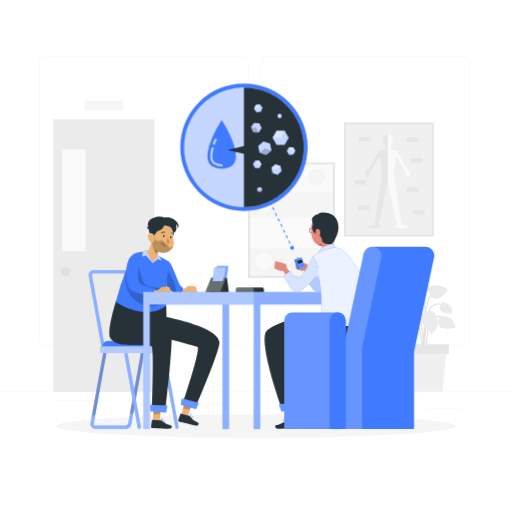
t = 0.00 s
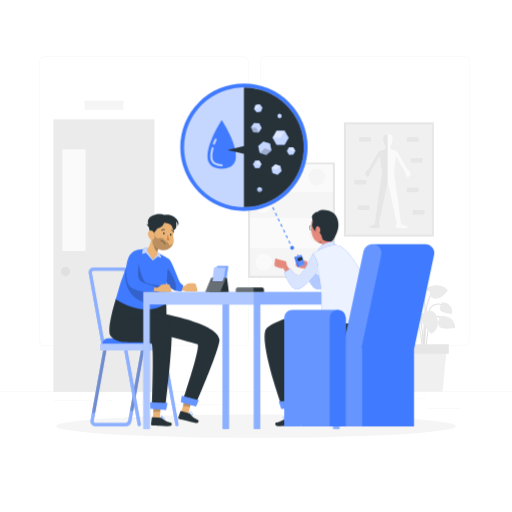
t = 0.19 s
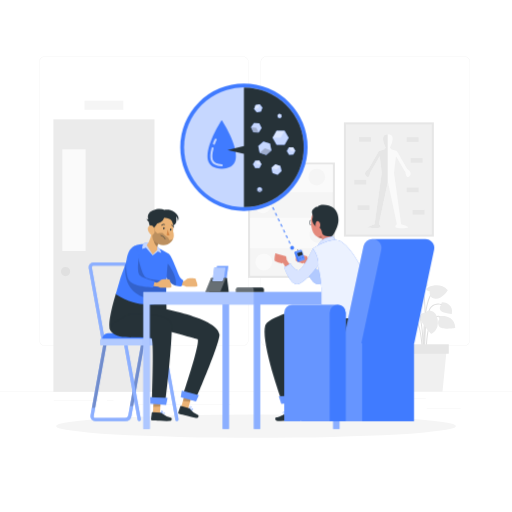
t = 0.56 s
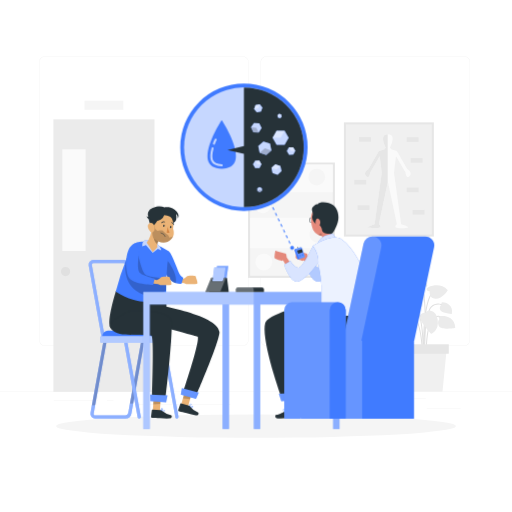
t = 0.75 s
t = 0.94 s: frame unchanged from t = 0.56 s, image omitted
t = 1.31 s: frame unchanged from t = 0.19 s, image omitted

The animated SVG that drew these frames (rendered in a browser with its animation timeline set to each time). Animation: 1 CSS @keyframes rule; one cycle of 1.50 s, repeats indefinitely.

<svg class="animated" id="freepik_stories-diabetes" xmlns="http://www.w3.org/2000/svg" viewBox="0 0 500 500" version="1.1" xmlns:xlink="http://www.w3.org/1999/xlink" xmlns:svgjs="http://svgjs.com/svgjs"><style>svg#freepik_stories-diabetes:not(.animated) .animable {opacity: 0;}svg#freepik_stories-diabetes.animated #freepik--character-1--inject-31 {animation: 1.5s Infinite  linear floating;animation-delay: 0s;}svg#freepik_stories-diabetes.animated #freepik--character-2--inject-31 {animation: 1.5s Infinite  linear floating;animation-delay: 0s;}            @keyframes floating {                0% {                    opacity: 1;                    transform: translateY(0px);                }                50% {                    transform: translateY(-10px);                }                100% {                    opacity: 1;                    transform: translateY(0px);                }            }        </style><g id="freepik--background-complete--inject-31" class="animable" style="transform-origin: 250px 228.23px;"><rect y="382.4" width="500" height="0.25" style="fill: rgb(235, 235, 235); transform-origin: 250px 382.525px;" id="el3z0qxcdzive" class="animable"></rect><rect x="416.78" y="398.49" width="33.12" height="0.25" style="fill: rgb(235, 235, 235); transform-origin: 433.34px 398.615px;" id="el77qjk58tjk" class="animable"></rect><rect x="322.53" y="401.21" width="8.69" height="0.25" style="fill: rgb(235, 235, 235); transform-origin: 326.875px 401.335px;" id="elkk3cd1y5ydp" class="animable"></rect><rect x="396.59" y="389.21" width="19.19" height="0.25" style="fill: rgb(235, 235, 235); transform-origin: 406.185px 389.335px;" id="elrakyy2kzdnd" class="animable"></rect><rect x="52.46" y="390.89" width="43.19" height="0.25" style="fill: rgb(235, 235, 235); transform-origin: 74.055px 391.015px;" id="elylbzgum49gj" class="animable"></rect><rect x="104.56" y="390.89" width="6.33" height="0.25" style="fill: rgb(235, 235, 235); transform-origin: 107.725px 391.015px;" id="elswyeznuo1" class="animable"></rect><rect x="131.47" y="395.11" width="93.68" height="0.25" style="fill: rgb(235, 235, 235); transform-origin: 178.31px 395.235px;" id="el8vi68gpev9b" class="animable"></rect><path d="M237,337.8H43.91a5.71,5.71,0,0,1-5.7-5.71V60.66A5.71,5.71,0,0,1,43.91,55H237a5.71,5.71,0,0,1,5.71,5.71V332.09A5.71,5.71,0,0,1,237,337.8ZM43.91,55.2a5.46,5.46,0,0,0-5.45,5.46V332.09a5.46,5.46,0,0,0,5.45,5.46H237a5.47,5.47,0,0,0,5.46-5.46V60.66A5.47,5.47,0,0,0,237,55.2Z" style="fill: rgb(235, 235, 235); transform-origin: 140.46px 196.4px;" id="elougtbi7txud" class="animable"></path><path d="M453.31,337.8H260.21a5.72,5.72,0,0,1-5.71-5.71V60.66A5.72,5.72,0,0,1,260.21,55h193.1A5.71,5.71,0,0,1,459,60.66V332.09A5.71,5.71,0,0,1,453.31,337.8ZM260.21,55.2a5.47,5.47,0,0,0-5.46,5.46V332.09a5.47,5.47,0,0,0,5.46,5.46h193.1a5.47,5.47,0,0,0,5.46-5.46V60.66a5.47,5.47,0,0,0-5.46-5.46Z" style="fill: rgb(235, 235, 235); transform-origin: 356.75px 196.4px;" id="elp1ywvse10fn" class="animable"></path><path d="M413.82,346c0-.39,1.34-39.67,7.73-45.88,6.22-6,13.35-.23,13.65,0l.64-.77c-.08-.07-8.13-6.64-15,0-6.67,6.49-8,44.94-8,46.57Z" style="fill: rgb(224, 224, 224); transform-origin: 424.34px 321.192px;" id="elyh9jl3fopj" class="animable"></path><path d="M413.27,353.75c.05-.47,4.37-47.15-12.68-66.72l-.76.66c16.77,19.24,12.49,65.5,12.44,66Z" style="fill: rgb(224, 224, 224); transform-origin: 406.812px 320.39px;" id="elvfb3du4ggdg" class="animable"></path><path d="M413.9,348.82l1-.07c0-.53-3.34-53.08,9.17-64.58l-.68-.74C410.53,295.26,413.76,346.63,413.9,348.82Z" style="fill: rgb(224, 224, 224); transform-origin: 418.755px 316.125px;" id="el3llj2so4e2r" class="animable"></path><path d="M412.27,348.79h1c0-1.45-.41-35.49-10.08-41a6.85,6.85,0,0,0-6.26-.61c-5.85,2.42-8.74,12.83-8.86,13.27l1,.26c0-.1,2.89-10.37,8.29-12.6a5.86,5.86,0,0,1,5.37.55C411.87,313.87,412.27,348.44,412.27,348.79Z" style="fill: rgb(224, 224, 224); transform-origin: 400.67px 327.741px;" id="elb8mfyfqjk6" class="animable"></path><path d="M416,348.81l1-.06c0-.26-1.46-26.9,5.73-36.29,1.74-2.27,3.63-3.35,5.63-3.21,4.71.33,8.66,7.22,8.69,7.29l.88-.49c-.18-.31-4.26-7.43-9.5-7.8-2.35-.17-4.54,1.05-6.5,3.61C414.56,321.54,416,347.7,416,348.81Z" style="fill: rgb(224, 224, 224); transform-origin: 426.908px 328.522px;" id="elyyh534oq4pb" class="animable"></path><path d="M414.46,352.43c.2-2.58,4.7-63.4-3.22-74.12l-.81.6c7.71,10.42,3.08,72.82,3,73.45Z" style="fill: rgb(224, 224, 224); transform-origin: 413.171px 315.37px;" id="el6pcpwuhp526" class="animable"></path><path d="M394.78,313.3s4.75,1.75,3.34,5.89-16.45,10.94-16.45,10.94-6.29-5.77-.51-15.15S394.65,310.34,394.78,313.3Z" style="fill: rgb(235, 235, 235); transform-origin: 388.549px 319.787px;" id="el8nhkp03q7h9" class="animable"></path><path d="M415.44,305.42s-5.06-.21-5.35,4.15,11,16.43,11,16.43,8-2.9,6.3-13.79S416.7,302.74,415.44,305.42Z" style="fill: rgb(235, 235, 235); transform-origin: 418.856px 314.757px;" id="elka4bc6rin9" class="animable"></path><path d="M419.73,284.54s-3.38-.36-3.11-2.42,13.12-7.35,20.7,1.21c0,0-4.85,8.34-11.87,8.45S419.73,284.54,419.73,284.54Z" style="fill: rgb(235, 235, 235); transform-origin: 426.962px 285.195px;" id="elkr3nb2vzxl" class="animable"></path><path d="M413.44,279.55s3.05,1.47,3.91-.41-7.25-13.18-18.21-9.93c0,0-.29,9.65,5.61,13.45S413.44,279.55,413.44,279.55Z" style="fill: rgb(235, 235, 235); transform-origin: 408.275px 276.214px;" id="elq83cjwdn9wr" class="animable"></path><path d="M429.42,311.63s-2.33-1.88.18-2.8,14.85-.65,15,11.57c0,0-14.37,2.38-16.15-2.27S429.42,311.63,429.42,311.63Z" style="fill: rgb(235, 235, 235); transform-origin: 436.225px 314.758px;" id="el35x56549yzi" class="animable"></path><path d="M400.12,284.23s2.33-1.88-.18-2.8-14.85-.65-15,11.56c0,0,14.37,2.39,16.15-2.26S400.12,284.23,400.12,284.23Z" style="fill: rgb(235, 235, 235); transform-origin: 393.315px 287.355px;" id="el96bdtgksz8j" class="animable"></path><path d="M407.72,294.07s.2-2.28-1.64-1.39-8.28,7.84-1.61,14.42c0,0,9-6.65,7.35-10.11S407.72,294.07,407.72,294.07Z" style="fill: rgb(235, 235, 235); transform-origin: 406.767px 299.787px;" id="elvjhqq4p52uo" class="animable"></path><path d="M431.5,297.33s-1.39-1.82.65-2.05,11.17,2.21,9.05,11.34c0,0-11.14-.84-11.61-4.63S431.5,297.33,431.5,297.33Z" style="fill: rgb(235, 235, 235); transform-origin: 435.523px 300.943px;" id="elg9lnyed6iq8" class="animable"></path><polygon points="393.89 382.65 432.09 382.65 436.21 340.83 389.77 340.83 393.89 382.65" style="fill: rgb(240, 240, 240); transform-origin: 412.99px 361.74px;" id="elme2fv1gmapm" class="animable"></polygon><g id="elyk9fzreyyrm"><rect x="387.73" y="336.21" width="50.52" height="9.23" style="fill: rgb(230, 230, 230); transform-origin: 412.99px 340.825px; transform: rotate(180deg);" class="animable"></rect></g><rect x="52.15" y="116.55" width="98.72" height="266.1" style="fill: rgb(235, 235, 235); transform-origin: 101.51px 249.6px;" id="elc3412bvp3nl" class="animable"></rect><rect x="60.87" y="145.82" width="22.72" height="99.29" style="fill: rgb(250, 250, 250); transform-origin: 72.23px 195.465px;" id="elp0dnxa0n5zl" class="animable"></rect><path d="M68.56,265.16A4.53,4.53,0,1,1,64,260.63,4.53,4.53,0,0,1,68.56,265.16Z" style="fill: rgb(224, 224, 224); transform-origin: 64.03px 265.16px;" id="el7086usg73e" class="animable"></path><rect x="82.56" y="98.3" width="37.89" height="8.94" style="fill: rgb(245, 245, 245); transform-origin: 101.505px 102.77px;" id="elb44984roeeo" class="animable"></rect><g id="elgds03py4xl4"><rect x="323.99" y="131.36" width="111.57" height="87.82" style="fill: rgb(230, 230, 230); transform-origin: 379.775px 175.27px; transform: rotate(90deg);" class="animable"></rect></g><rect x="337.87" y="121.48" width="83.82" height="107.57" style="fill: rgb(240, 240, 240); transform-origin: 379.78px 175.265px;" id="eleqd6be2sd1d" class="animable"></rect><path d="M400.09,171.91c-3.25,3.59-4.06-3.54-4.06-3.54l-9.29-15.78-2,16.2,7,50.2s6.4,1.9,6.81,3-11,1.36-12.18,0,1.22-3,1.22-3l-8.79-41.5-.14.66L370,219s2.43,1.62,1.21,3S358.6,223,359,222s6.8-3,6.8-3l7-50.2-2-16.2-9.29,15.78s-.81,7.13-4.06,3.54,2.44-6.83,2.44-6.83L370,147.56l5.57-1.93,1.23-1.55s-7.15-12.83,1.85-13.08v0h.27v0c9,.25,1.86,13.08,1.86,13.08l1.23,1.55,5.57,1.93,10.1,17.52S403.33,168.33,400.09,171.91Z" style="fill: rgb(250, 250, 250); transform-origin: 378.77px 176.958px;" id="elopjalle2c7g" class="animable"></path><path d="M378.62,131v47.15L370,219s2.43,1.62,1.21,3S358.6,223,359,222s6.8-3,6.8-3l7-50.2-2-16.2-9.29,15.78s-.81,7.13-4.06,3.54,2.44-6.83,2.44-6.83L370,147.56l5.57-1.93,1.23-1.55S369.62,131.25,378.62,131Z" style="fill: rgb(230, 230, 230); transform-origin: 367.534px 176.949px;" id="el5qmgexxfz8m" class="animable"></path><rect x="397.15" y="134" width="11.6" height="4.52" style="fill: rgb(230, 230, 230); transform-origin: 402.95px 136.26px;" id="elalu93trlvxq" class="animable"></rect><rect x="401.09" y="154.34" width="11.6" height="4.52" style="fill: rgb(230, 230, 230); transform-origin: 406.89px 156.6px;" id="eliclw7f4fcj9" class="animable"></rect><rect x="345.99" y="175.68" width="11.6" height="4.52" style="fill: rgb(230, 230, 230); transform-origin: 351.79px 177.94px;" id="elpsk2eb7g5q" class="animable"></rect><rect x="350.63" y="133.83" width="11.6" height="4.52" style="fill: rgb(230, 230, 230); transform-origin: 356.43px 136.09px;" id="elsnbgi7zfkig" class="animable"></rect><rect x="397.15" y="183.19" width="11.6" height="4.52" style="fill: rgb(230, 230, 230); transform-origin: 402.95px 185.45px;" id="elup319h6fxok" class="animable"></rect><rect x="349.17" y="200.49" width="11.6" height="4.52" style="fill: rgb(230, 230, 230); transform-origin: 354.97px 202.75px;" id="ellkvqanz69g" class="animable"></rect><rect x="402.96" y="205.01" width="11.6" height="4.52" style="fill: rgb(230, 230, 230); transform-origin: 408.76px 207.27px;" id="elqadcxkqopq" class="animable"></rect><g id="els51ayuayth"><rect x="228.32" y="172.62" width="112.63" height="84.81" style="fill: rgb(230, 230, 230); transform-origin: 284.635px 215.025px; transform: rotate(-90deg);" class="animable"></rect></g><rect x="244.23" y="160.71" width="80.81" height="108.63" style="fill: rgb(245, 245, 245); transform-origin: 284.635px 215.025px;" id="elvm5veds9xg" class="animable"></rect><rect x="244.23" y="160.71" width="80.81" height="27" style="fill: rgb(250, 250, 250); transform-origin: 284.635px 174.21px;" id="ell1c2d6ly21g" class="animable"></rect><rect x="244.23" y="212.69" width="80.81" height="29.69" style="fill: rgb(250, 250, 250); transform-origin: 284.635px 227.535px;" id="elkts1qzb701c" class="animable"></rect><circle cx="309.28" cy="173.01" r="8.18" style="fill: rgb(245, 245, 245); transform-origin: 309.28px 173.01px;" id="elu3ebegdt6dl" class="animable"></circle><g id="elhlxyi2w3t8d"><circle cx="256.68" cy="200.02" r="8.18" style="fill: rgb(250, 250, 250); transform-origin: 256.68px 200.02px; transform: rotate(-80.78deg);" class="animable"></circle></g><g id="elaxzmhi1vzy"><circle cx="310.25" cy="228.87" r="8.18" style="fill: rgb(245, 245, 245); transform-origin: 310.25px 228.87px; transform: rotate(-22.5deg);" class="animable"></circle></g><circle cx="257.65" cy="255.88" r="8.18" style="fill: rgb(250, 250, 250); transform-origin: 257.65px 255.88px;" id="elmmyk5uw7jp" class="animable"></circle></g><g id="freepik--Shadow--inject-31" class="animable" style="transform-origin: 250px 416.16px;"><ellipse id="freepik--path--inject-31" cx="250" cy="416.16" rx="195.18" ry="11.4" style="fill: rgb(245, 245, 245); transform-origin: 250px 416.16px;" class="animable"></ellipse></g><g id="freepik--character-1--inject-31" class="animable animator-active" style="transform-origin: 150.415px 315.145px;"><path d="M122.44,418.7H92.93a4.53,4.53,0,0,1-3.55-1.6,4.71,4.71,0,0,1-1-3.89L101.6,340h40l-13.28,73.77A6.11,6.11,0,0,1,122.44,418.7Zm-18.26-75.61L91.46,413.76a1.64,1.64,0,0,0,.29,1.35,1.46,1.46,0,0,0,1.18.5h29.51a3,3,0,0,0,2.78-2.4l12.63-70.12Z" style="fill: rgb(64, 123, 255); transform-origin: 114.948px 379.35px;" id="el9cc666r5sln" class="animable"></path><g id="eljgbs64hsiea"><g style="opacity: 0.4; transform-origin: 114.964px 379.35px;" class="animable"><path d="M101.6,340,89.75,405.8l-1.33,7.42a4.7,4.7,0,0,0,1,3.88,4.55,4.55,0,0,0,3.55,1.61h29.51a6.12,6.12,0,0,0,5.83-4.95l1.78-9.87,11.5-63.9Zm25.28,64.06-1.65,9.17a3,3,0,0,1-2.79,2.39H92.93a1.48,1.48,0,0,1-1.18-.5,1.61,1.61,0,0,1-.28-1.35l1.45-8.11,11.26-62.56h33.66Z" style="fill: rgb(255, 255, 255); transform-origin: 114.964px 379.35px;" id="el1hwrcqjtx7x" class="animable"></path></g></g><g id="elwug2wc393va"><path d="M141.55,340l-11.5,63.9-3.17.16,11-61H104.18L92.92,405.65l-3.17.15L101.6,340Z" style="opacity: 0.2; transform-origin: 115.65px 372.9px;" class="animable"></path></g><path d="M139.76,342.5H99.81L86.63,269.28a4.69,4.69,0,0,1,1-3.88,4.52,4.52,0,0,1,3.55-1.61h29.51a6.12,6.12,0,0,1,5.84,4.94Zm-37.36-3.09h33.66l-12.62-70.13a3,3,0,0,0-2.79-2.39H91.14a1.47,1.47,0,0,0-1.17.49,1.58,1.58,0,0,0-.29,1.35Z" style="fill: rgb(64, 123, 255); transform-origin: 113.153px 303.145px;" id="el81l0v32inxp" class="animable"></path><g id="elcne9kmk41ii"><g style="opacity: 0.4; transform-origin: 113.153px 303.145px;" class="animable"><path d="M139.76,342.5H99.81L86.63,269.28a4.69,4.69,0,0,1,1-3.88,4.52,4.52,0,0,1,3.55-1.61h29.51a6.12,6.12,0,0,1,5.84,4.94Zm-37.36-3.09h33.66l-12.62-70.13a3,3,0,0,0-2.79-2.39H91.14a1.47,1.47,0,0,0-1.17.49,1.58,1.58,0,0,0-.29,1.35Z" style="fill: rgb(255, 255, 255); transform-origin: 113.153px 303.145px;" id="el5ozti4xtarp" class="animable"></path></g></g><path d="M135.92,418.7a1.53,1.53,0,0,1-1.52-1.27l-13-71.95a4.69,4.69,0,0,1,1-3.88A4.5,4.5,0,0,1,126,340h29.51a6.11,6.11,0,0,1,5.83,4.94l12.95,71.95a1.55,1.55,0,0,1-3.05.55l-12.95-71.95a3,3,0,0,0-2.78-2.39H126a1.49,1.49,0,0,0-1.18.49,1.65,1.65,0,0,0-.29,1.35l13,71.95a1.54,1.54,0,0,1-1.25,1.8A1.23,1.23,0,0,1,135.92,418.7Z" style="fill: rgb(64, 123, 255); transform-origin: 147.813px 379.353px;" id="elu1a1gpq3yp" class="animable"></path><g id="el9xrridthoi"><g style="opacity: 0.4; transform-origin: 147.813px 379.353px;" class="animable"><path d="M135.92,418.7a1.53,1.53,0,0,1-1.52-1.27l-13-71.95a4.69,4.69,0,0,1,1-3.88A4.5,4.5,0,0,1,126,340h29.51a6.11,6.11,0,0,1,5.83,4.94l12.95,71.95a1.55,1.55,0,0,1-3.05.55l-12.95-71.95a3,3,0,0,0-2.78-2.39H126a1.49,1.49,0,0,0-1.18.49,1.65,1.65,0,0,0-.29,1.35l13,71.95a1.54,1.54,0,0,1-1.25,1.8A1.23,1.23,0,0,1,135.92,418.7Z" style="fill: rgb(255, 255, 255); transform-origin: 147.813px 379.353px;" id="elkv7thbpkzvq" class="animable"></path></g></g><path d="M165,338.59H99.79a5.7,5.7,0,0,1,5.7-5.69h53.79a5.7,5.7,0,0,1,5.7,5.69Z" style="fill: rgb(64, 123, 255); transform-origin: 132.395px 335.745px;" id="elnqmjq65743a" class="animable"></path><rect x="98.15" y="338.3" width="68.47" height="6.48" rx="1.03" style="fill: rgb(64, 123, 255); transform-origin: 132.385px 341.54px;" id="eleb0p360oh9m" class="animable"></rect><g id="elq6tsnfyhjjf"><g style="opacity: 0.6; transform-origin: 132.385px 341.54px;" class="animable"><rect x="98.15" y="338.3" width="68.47" height="6.48" rx="1.03" style="fill: rgb(255, 255, 255); transform-origin: 132.385px 341.54px;" id="el6bnbckkz1rb" class="animable"></rect></g></g><path d="M174.32,281.5l4.17.94a6.89,6.89,0,0,0,3.45-2.13c1.78-1.86,8.82-.86,8.82-.86s2.69,6.51,1.9,7.38-9.62.57-10.72.49a5.44,5.44,0,0,1-2.28-.92l-6.15-.73Z" style="fill: rgb(235, 179, 118); transform-origin: 183.158px 283.308px;" id="elt47f9gri3x" class="animable"></path><path d="M179,281.36a14,14,0,0,1-3-2.79c-2.34-3.1-7.14-19.09-11-23.09,0,0-6.59,7.73-4.55,17.4a17.61,17.61,0,0,0,.92,3.05c2.49,6.26,6.5,9.41,10.19,10.56a17.1,17.1,0,0,0,5.73.54Z" style="fill: rgb(64, 123, 255); transform-origin: 169.529px 271.279px;" id="elygv2tmkyxk" class="animable"></path><g id="el850z06ur056"><path d="M171.52,286.49c-3.69-1.15-7.7-4.3-10.19-10.56a17.61,17.61,0,0,1-.92-3.05l3.38-8.41C163.78,264.62,174.1,277.9,171.52,286.49Z" style="opacity: 0.2; isolation: isolate; transform-origin: 166.172px 275.48px;" class="animable"></path></g><path d="M113.49,293.3l48.83,5.22.37,16.15c1.25.34,2.49.65,3.73.95V336c-13-.68-51.32,4.06-58.59-6.21C103.63,323.88,113.49,293.3,113.49,293.3Z" style="fill: rgb(38, 50, 56); transform-origin: 136.604px 314.907px;" id="el8vsa51ki8u" class="animable"></path><polygon points="176.65 406.16 183.69 406.68 188.1 390.63 181.07 390.12 176.65 406.16" style="fill: rgb(235, 179, 118); transform-origin: 182.375px 398.4px;" id="elhx0yjr984ng" class="animable"></polygon><path d="M184.67,407a.07.07,0,0,0,0,.06h.05a9.79,9.79,0,0,0,1.73.74,2,2,0,0,0,1.37,0,.9.9,0,0,0,.44-.83.61.61,0,0,0-.24-.55,2.86,2.86,0,0,0-2-.06,2.59,2.59,0,0,0,1-1.43.6.6,0,0,0-.42-.63.81.81,0,0,0-.71,0c-.85.47-1.18,2.43-1.21,2.54h0s-.12,0-.12,0A.09.09,0,0,0,184.67,407Zm.52-.39-.16,0c.17-.65.52-1.71,1-2a.46.46,0,0,1,.38-.05l.08,0c.22.09.24.22.23.32C186.69,405.43,185.88,406.22,185.19,406.6Zm0,.37c.93-.29,2.21-.54,2.61-.24a.3.3,0,0,1,.12.27.62.62,0,0,1-.27.53C187.27,407.75,186.37,407.54,185.22,407Z" style="fill: rgb(64, 123, 255); transform-origin: 186.391px 406.07px;" id="elj9q9sv44pd" class="animable"></path><g id="elyyres1cvsnh"><polygon points="181.07 390.12 188.1 390.64 185.57 399.81 178.63 398.96 181.07 390.12" style="opacity: 0.2; isolation: isolate; transform-origin: 183.365px 394.965px;" class="animable"></polygon></g><path d="M190.48,398.68,178.09,395S195.68,343.1,193,338.8c-.31-.5-63.19-16.9-63.19-16.9l16.68-15.56S212.9,316.47,214.27,334C214.93,342.39,190.48,398.68,190.48,398.68Z" style="fill: rgb(38, 50, 56); transform-origin: 172.047px 352.51px;" id="elys9k6e4djac" class="animable"></path><polygon points="176.49 395.31 191.41 399.53 194.09 393.32 177.63 389.01 176.49 395.31" style="fill: rgb(64, 123, 255); transform-origin: 185.29px 394.27px;" id="elansz9se2s5k" class="animable"></polygon><g id="el1pybaokflxn"><polygon points="176.49 395.31 191.41 399.53 194.09 393.32 177.63 389.01 176.49 395.31" style="fill: rgb(255, 255, 255); opacity: 0.2; transform-origin: 185.29px 394.27px;" class="animable"></polygon></g><path d="M184.38,406l-7.62-2.13a.51.51,0,0,0-.64.32h0l-2.05,5.93a1.23,1.23,0,0,0,.85,1.53c2.67.7,4,.9,7.34,1.81a64.69,64.69,0,0,0,9,2.22c2.94.34,3.19-2.58,2-3a19.31,19.31,0,0,1-7.82-6A2,2,0,0,0,184.38,406Z" style="fill: rgb(38, 50, 56); transform-origin: 183.974px 409.776px;" id="elr436hc5xs3" class="animable"></path><polygon points="149.17 412.37 156.16 411.41 157.13 394.79 150.15 395.76 149.17 412.37" style="fill: rgb(235, 179, 118); transform-origin: 153.15px 403.58px;" id="el3yb16cwmop1" class="animable"></polygon><g id="elxrx5s4xkqra"><polygon points="150.15 395.76 157.13 394.8 156.57 404.3 149.6 404.91 150.15 395.76" style="opacity: 0.2; isolation: isolate; transform-origin: 153.365px 399.855px;" class="animable"></polygon></g><path d="M127.05,313.87s-22.67,10-19.47,15.93c5.72,10.58,28.24,5.3,40.21,8,3,.65.47,63.41.47,63.41l12.87,1s6.35-51.68,6.58-73.82C167.81,319.49,162.67,313.87,127.05,313.87Z" style="fill: rgb(38, 50, 56); transform-origin: 137.491px 358.04px;" id="eldnk0147w0at" class="animable"></path><polygon points="146.75 401.79 162.22 402.81 163.55 396.18 146.55 395.39 146.75 401.79" style="fill: rgb(64, 123, 255); transform-origin: 155.05px 399.1px;" id="elow372aesgaj" class="animable"></polygon><g id="eluign269fza"><polygon points="146.75 401.79 162.22 402.81 163.55 396.18 146.55 395.39 146.75 401.79" style="fill: rgb(255, 255, 255); opacity: 0.2; transform-origin: 155.05px 399.1px;" class="animable"></polygon></g><path d="M156.85,411.43l.15,0s.16.05.18.06,0,0,0,.05h.06a8.81,8.81,0,0,0,1.84.36,1.91,1.91,0,0,0,1.34-.26.88.88,0,0,0,.25-.91.64.64,0,0,0-.35-.49,3,3,0,0,0-1.95.36,2.53,2.53,0,0,0,.69-1.61.67.67,0,0,0-.6-.53,1,1,0,0,0-.78.18c-.74.64-.86,2.63-.86,2.75h0Zm.76-.41-.14.08a3.55,3.55,0,0,1,.59-2.16.48.48,0,0,1,.36-.12h.08c.23,0,.29.16.3.25A3.34,3.34,0,0,1,157.61,411Zm.1.35c.85-.47,2.06-1,2.51-.78a.3.3,0,0,1,.17.24.61.61,0,0,1-.15.58C159.88,411.71,159,411.7,157.71,411.37Z" style="fill: rgb(64, 123, 255); transform-origin: 158.764px 410.186px;" id="elz5oy0j9xaep" class="animable"></path><path d="M156.69,410.57l-7.9-.5a.5.5,0,0,0-.55.45h0l-.77,6.23a1.25,1.25,0,0,0,1.15,1.32c2.76.13,4.08.05,7.56.24a64.43,64.43,0,0,0,9.28.29c3-.28,2.59-3.18,1.32-3.32a19.5,19.5,0,0,1-8.9-4.24A1.93,1.93,0,0,0,156.69,410.57Z" style="fill: rgb(38, 50, 56); transform-origin: 157.604px 414.361px;" id="el1zoof408n6f" class="animable"></path><path d="M162.48,281.72c-.16,3.75-.26,7.75-.23,11.9,0,1.61,0,3.25.07,4.9,0,0-17.26,16.4-49.31-3.66A236.6,236.6,0,0,1,123.41,263h0c.81-1.93,1.65-3.84,2.55-5.71a83.6,83.6,0,0,1,5.35-9.75s7.56-3.68,17.77,0A65.32,65.32,0,0,1,165,255.48,246.9,246.9,0,0,0,162.48,281.72Z" style="fill: rgb(64, 123, 255); transform-origin: 139.005px 275.369px;" id="ela5d27ho181w" class="animable"></path><path d="M139,250.47s-.89-7.7,6-5.6,11.5,3.28,12.49,9.68l-3.36-1.6-5,4.05-6.66-7.79Z" style="fill: rgb(64, 123, 255); transform-origin: 148.226px 250.754px;" id="el2vxqlbr4s9q" class="animable"></path><g id="el6zppf7ym5o"><path d="M139,250.47s-.89-7.7,6-5.6,11.5,3.28,12.49,9.68l-3.36-1.6-5,4.05-6.66-7.79Z" style="fill: rgb(255, 255, 255); opacity: 0.7; isolation: isolate; transform-origin: 148.226px 250.754px;" class="animable"></path></g><path d="M143.26,247l5.92,9.05,4.55-4.79a6.86,6.86,0,0,1-.18-2.68,8.68,8.68,0,0,1,1.6-4.2l-4.81-8.9-1.69-3.14C147.68,237.81,146.48,243.11,143.26,247Z" style="fill: rgb(235, 179, 118); transform-origin: 149.205px 244.195px;" id="el9j3nsvbpjk" class="animable"></path><g id="eljgflmxt7i9a"><path d="M153.55,248.58a8.68,8.68,0,0,1,1.6-4.2l-4.81-8.9S148.2,244.09,153.55,248.58Z" style="opacity: 0.3; isolation: isolate; transform-origin: 152.534px 242.03px;" class="animable"></path></g><path d="M162.63,222.9c-3.33,1.51-2.57,5.17,3.25,11.71,3.35-3.08,5-9.9,3.12-12S165.53,221.6,162.63,222.9Z" style="fill: rgb(38, 50, 56); transform-origin: 165.224px 228.02px;" id="el935fwvho4k" class="animable"></path><path d="M148.84,226.23s-4.55,11,2.12,17.05c4.85,4.38,11.54,5.3,16.49-.12,3.87-4.24,1.57-9.63,1.57-9.63.79-5.55-.11-11.66-4.62-14.58a10.1,10.1,0,0,0-15.56,7.28Z" style="fill: rgb(235, 179, 118); transform-origin: 158.512px 232.102px;" id="elmgz2ketqb4g" class="animable"></path><g id="elzyg5rav9t"><path d="M169,240.69a8,8,0,0,1-1.58,2.47c-4.94,5.42-11.63,4.5-16.48.12a9.88,9.88,0,0,1-1.59-1.81c-1.51-5.2.42-12.39,1.61-13a7,7,0,0,0,2.8,7s4.55-1,5.49,0,3,3.25,4.31,3.63,1.65,2.91,1.65,2.91A12.42,12.42,0,0,0,169,240.69Z" style="opacity: 0.2; isolation: isolate; transform-origin: 158.898px 237.686px;" class="animable"></path></g><path d="M159.3,230.29c-.11.59.11,1.13.5,1.2s.78-.34.89-.93-.1-1.13-.48-1.2S159.45,229.72,159.3,230.29Z" style="fill: rgb(38, 50, 56); transform-origin: 159.995px 230.425px;" id="elwqvypxz458" class="animable"></path><path d="M166,231.58c-.11.59.12,1.13.5,1.21s.79-.34.91-.94-.11-1.13-.5-1.2S166.13,231,166,231.58Z" style="fill: rgb(38, 50, 56); transform-origin: 166.707px 231.721px;" id="el4ho4xar1gnj" class="animable"></path><path d="M163.77,231.44a21.69,21.69,0,0,0,1.86,5.6,3.48,3.48,0,0,1-2.93,0Z" style="fill: rgb(213, 135, 69); transform-origin: 164.165px 234.402px;" id="ellj0ucyau86o" class="animable"></path><path d="M157.87,227.82a.29.29,0,0,1-.21-.09.36.36,0,0,1,0-.5,3.49,3.49,0,0,1,3.1-.89.33.33,0,0,1,.25.41v0a.35.35,0,0,1-.43.25h0a2.8,2.8,0,0,0-2.44.73A.34.34,0,0,1,157.87,227.82Z" style="fill: rgb(38, 50, 56); transform-origin: 159.29px 227.046px;" id="el0hx5hzoqutnf" class="animable"></path><path d="M169.5,229.9a.36.36,0,0,1-.28-.25,2.8,2.8,0,0,0-1.65-2,.35.35,0,0,1-.22-.44.34.34,0,0,1,.43-.23,3.52,3.52,0,0,1,2.12,2.43.34.34,0,0,1-.24.43h0A.29.29,0,0,1,169.5,229.9Z" style="fill: rgb(38, 50, 56); transform-origin: 168.624px 228.432px;" id="el7b0fs90ukgg" class="animable"></path><path d="M152.52,220.19c3.24,1.68,2.27,5.3-3.91,11.49-3.18-3.27-4.44-10.18-2.43-12.17S149.69,218.72,152.52,220.19Z" style="fill: rgb(38, 50, 56); transform-origin: 149.773px 225.072px;" id="el8xxv02s1hix" class="animable"></path><path d="M144.28,231.38a7,7,0,0,0,2.49,4.76c1.91,1.56,3.85.09,4.15-2.22.27-2.09-.41-5.42-2.72-6.08S144.08,229.1,144.28,231.38Z" style="fill: rgb(235, 179, 118); transform-origin: 147.62px 232.247px;" id="elpjm5df85wx" class="animable"></path><path d="M161.33,240.84a5.17,5.17,0,0,0-4.12-3.46" style="fill: none; stroke: rgb(38, 50, 56); stroke-linecap: round; stroke-linejoin: round; stroke-width: 0.526291px; transform-origin: 159.27px 239.11px;" id="elikvsxq86m0c" class="animable"></path><path d="M160.36,219.94a8.75,8.75,0,0,1-9.06,6c-7.11-.51-8.1-4.65-8.1-4.65a14.36,14.36,0,0,0,1.71.36,6.13,6.13,0,0,1,.84-6.31c2.47-2.84,9.92-5.14,14.91-2.79,0,0,5.43-1.29,9.76,2.17,6.56,5.25,2.94,8.68,2.94,8.68s1-2.08-1.49-4.61c0,0,1.9,7.36-2.58,8.66C169.29,227.41,169.78,220.48,160.36,219.94Z" style="fill: rgb(38, 50, 56); transform-origin: 158.778px 219.514px;" id="elxwgoc3pll07" class="animable"></path><g id="ellv0q71xbemn"><path d="M162.48,281.72c-.16,3.75-.26,7.75-.23,11.9a21.57,21.57,0,0,1-22.87,3.86c-15-6.05-19.28-20.5-16-34.46h0A12.76,12.76,0,0,1,126,257.3c3.87-4.22,9.31,2.78,9.31,2.78,0,.4,3.1,14,6.14,17.46C144.28,280.79,160.39,281.63,162.48,281.72Z" style="opacity: 0.2; isolation: isolate; transform-origin: 142.411px 277.567px;" class="animable"></path></g><path d="M149,282.46l4.17.94a6.89,6.89,0,0,0,3.45-2.13c1.78-1.85,8.82-.85,8.82-.85s2.69,6.5,1.9,7.38-9.62.57-10.72.48a5.41,5.41,0,0,1-2.27-.91l-6.16-.74Z" style="fill: rgb(235, 179, 118); transform-origin: 157.838px 284.278px;" id="elkcbeueg9tyb" class="animable"></path><path d="M131.31,247.55c-10,4.28-9.11,25.39-5.88,32.8s24.14,7.86,24.14,7.86L151,282s-13-3.22-14.92-6.1-1.35-10.06-.87-14.76A18.17,18.17,0,0,0,131.31,247.55Z" style="fill: rgb(64, 123, 255); transform-origin: 137.112px 267.88px;" id="elwwnq85appj" class="animable"></path></g><g id="freepik--Table--inject-31" class="animable" style="transform-origin: 235.72px 339.29px;"><polygon points="331.54 285.22 331.54 418.9 325.27 418.9 325.27 297.22 254.13 297.22 254.13 418.9 247.85 418.9 247.85 297.22 223.6 297.22 223.6 418.9 217.31 418.9 217.31 297.22 146.18 297.22 146.18 418.9 139.9 418.9 139.9 285.22 331.54 285.22" style="fill: rgb(64, 123, 255); transform-origin: 235.72px 352.06px;" id="ely69nmiormn" class="animable"></polygon><g id="elkws62o6quhc"><polygon points="331.54 285.22 331.54 418.9 325.27 418.9 325.27 297.22 254.13 297.22 254.13 418.9 247.85 418.9 247.85 297.22 223.6 297.22 223.6 418.9 217.31 418.9 217.31 297.22 146.18 297.22 146.18 418.9 139.9 418.9 139.9 285.22 331.54 285.22" style="fill: rgb(255, 255, 255); opacity: 0.4; transform-origin: 235.72px 352.06px;" class="animable"></polygon></g><g id="elujla93ce94n"><polygon points="247.76 285.22 247.76 297.22 223.6 297.22 217.31 297.22 146.18 297.22 146.18 418.9 139.9 418.9 139.9 285.22 247.76 285.22" style="fill: rgb(255, 255, 255); opacity: 0.3; transform-origin: 193.83px 352.06px;" class="animable"></polygon></g><rect x="206.16" y="271.53" width="13.57" height="8.16" style="fill: rgb(38, 50, 56); transform-origin: 212.945px 275.61px;" id="elr1yeki492uo" class="animable"></rect><polygon points="219.83 281.83 208.8 281.83 211.9 259.68 222.93 259.68 219.83 281.83" style="fill: rgb(64, 123, 255); transform-origin: 215.865px 270.755px;" id="el0imdua1fbvw" class="animable"></polygon><g id="eljov489gltrg"><polygon points="219.83 281.83 208.8 281.83 211.9 259.68 222.93 259.68 219.83 281.83" style="fill: rgb(255, 255, 255); opacity: 0.3; transform-origin: 215.865px 270.755px;" class="animable"></polygon></g><polygon points="217.19 283.33 206.16 283.33 209.26 261.18 220.28 261.18 217.19 283.33" style="fill: rgb(64, 123, 255); transform-origin: 213.22px 272.255px;" id="elad9us2cdhwq" class="animable"></polygon><g id="el1g28go6f1r2"><polygon points="217.19 283.33 206.16 283.33 209.26 261.18 220.28 261.18 217.19 283.33" style="fill: rgb(255, 255, 255); opacity: 0.6; transform-origin: 213.22px 272.255px;" class="animable"></polygon></g><path d="M223.4,285.22H204.21l2.93-13.69h.73l-1.34,3.27h11l1.34-3.27h2.79S223.71,285.21,223.4,285.22Z" style="fill: rgb(38, 50, 56); transform-origin: 213.821px 278.375px;" id="eldedawyqh4gm" class="animable"></path><polygon points="220.62 271.53 215.03 285.22 200.52 285.22 206.11 271.53 207.87 271.53 206.53 274.8 217.53 274.8 218.87 271.53 220.62 271.53" style="fill: rgb(38, 50, 56); transform-origin: 210.57px 278.375px;" id="eli8zf3ja6kn" class="animable"></polygon><g id="elb3b6zw3vl04"><polygon points="220.62 271.53 215.03 285.22 200.52 285.22 206.11 271.53 207.87 271.53 206.53 274.8 217.53 274.8 218.87 271.53 220.62 271.53" style="fill: rgb(255, 255, 255); opacity: 0.3; transform-origin: 210.57px 278.375px;" class="animable"></polygon></g><path d="M232.18,280.81h23.74a1.84,1.84,0,0,1,1.84,1.84v2.57a0,0,0,0,1,0,0H230.34a0,0,0,0,1,0,0v-2.57A1.84,1.84,0,0,1,232.18,280.81Z" style="fill: rgb(38, 50, 56); transform-origin: 244.05px 283.015px;" id="elrompt9ydiin" class="animable"></path><g id="elcne50xoz0g9"><path d="M232.18,280.81h13.74a1.84,1.84,0,0,1,1.84,1.84v2.57a0,0,0,0,1,0,0H230.34a0,0,0,0,1,0,0v-2.57A1.84,1.84,0,0,1,232.18,280.81Z" style="fill: rgb(255, 255, 255); opacity: 0.3; transform-origin: 239.05px 283.015px;" class="animable"></path></g></g><g id="freepik--character-2--inject-31" class="animable" style="transform-origin: 341.212px 313.22px;"><g id="freepik--group--inject-31" class="animable" style="transform-origin: 311.952px 313.077px;"><rect x="302.45" y="222.88" width="4.13" height="4.13" rx="0.71" style="fill: none; stroke: rgb(38, 50, 56); stroke-miterlimit: 10; stroke-width: 0.5px; transform-origin: 304.515px 224.945px;" id="el336o89qi6pu" class="animable"></rect><path d="M305,267.84l-4.3-6.34s-.36-3.35-.72-3.58-10.4-3-10.4-3-1.31,6.33-.6,7.29,6.82,2.63,6.82,2.63l1.21-.6,3.93,6.46Z" style="fill: rgb(228, 137, 123); transform-origin: 296.885px 262.81px;" id="el04tsbe5pn9m6" class="animable"></path><path d="M326.24,250.22a25.56,25.56,0,0,1,5.22,16.67s-13.92,18.33-20.87,18.33-12.44-16.66-12.44-16.66l6.05-3.67s4.56,7.35,8.44,6.53S326.24,250.22,326.24,250.22Z" style="fill: rgb(64, 123, 255); transform-origin: 314.818px 267.72px;" id="elgnofuflpmyh" class="animable"></path><g id="elbb0bytoad2"><path d="M326.24,250.22a25.56,25.56,0,0,1,5.22,16.67s-13.92,18.33-20.87,18.33-12.44-16.66-12.44-16.66l6.05-3.67s4.56,7.35,8.44,6.53S326.24,250.22,326.24,250.22Z" style="fill: rgb(255, 255, 255); opacity: 0.6; transform-origin: 314.818px 267.72px;" class="animable"></path></g><path d="M284.34,267.84,280,261.5s-.36-3.35-.71-3.58-10.4-3-10.4-3-1.32,6.33-.6,7.29,6.81,2.63,6.81,2.63l1.21-.6,3.93,6.46Z" style="fill: rgb(228, 137, 123); transform-origin: 276.208px 262.81px;" id="elzq261f9ofzg" class="animable"></path><path d="M305.62,234.06a9.77,9.77,0,0,0,.49,1,10.22,10.22,0,0,0,4.4,4.2,9.63,9.63,0,0,0,1.45.6,9.25,9.25,0,0,0,10.6-3.55c3-4.29,2.23-8.53,1.44-15.79a10,10,0,0,0-15.26-7.58C302.17,217,303,227.84,305.62,234.06Z" style="fill: rgb(228, 137, 123); transform-origin: 314.196px 225.883px;" id="el8lrdi0u70g7" class="animable"></path><g id="el3ydmhqzb77i"><path d="M310.51,239.23a9.63,9.63,0,0,0,1.45.6,9.3,9.3,0,0,0,7.94-1,11.29,11.29,0,0,0-1.69-2.23A14.45,14.45,0,0,0,310.51,239.23Z" style="opacity: 0.2; isolation: isolate; transform-origin: 315.205px 238.45px;" class="animable"></path></g><path d="M330.6,245.88c-3,3.81-16,4.34-16,4.34s-5.67-.58-4.81-2.46c3.11-1.06,4.4-2.81,4.72-4.82a9.22,9.22,0,0,0-.28-3.7,18.36,18.36,0,0,0-.61-2l9.42-9.74C319.9,238.86,326.5,242.65,330.6,245.88Z" style="fill: rgb(228, 137, 123); transform-origin: 320.151px 238.86px;" id="el3d3vo3pcsdu" class="animable"></path><path d="M305.44,212.23c2.74-3.61,4.84-2.76,4.84-2.76,1.8-3.06,10.89-2.44,15.24,1.07s5.47,9.53,4.78,14.18c-1,6.76-5.84,13.32-5.84,13.32h0c-5.49,1-9.88-.56-10-3.43s-2.81-5.2-2.81-5.2c-2.71.67-4.86-2.47-4.86-2.47s-2.77-2.89-1.67-6.48S303.13,215.26,305.44,212.23Z" style="fill: rgb(38, 50, 56); transform-origin: 317.524px 222.922px;" id="el6crottxvo1w" class="animable"></path><path d="M312.77,227.61a4.69,4.69,0,0,1-1.86,3.6c-1.36.86-2.67-1-2.82-3.24-.11-1.95.43-4.82,2.06-4.72S313,225.59,312.77,227.61Z" style="fill: rgb(228, 137, 123); transform-origin: 310.437px 227.336px;" id="el79q86lox8bm" class="animable"></path><path d="M310.1,248.55s2.17-9.78,15.31-9.69l3.33,4.85Z" style="fill: rgb(64, 123, 255); transform-origin: 319.42px 243.705px;" id="elau7714ueam7" class="animable"></path><g id="el9ar661q0tu"><path d="M310.1,248.55s2.17-9.78,15.31-9.69l3.33,4.85Z" style="fill: rgb(255, 255, 255); opacity: 0.8; transform-origin: 319.42px 243.705px;" class="animable"></path></g><polygon points="333.2 411.16 325.65 411.3 321.89 393.9 329.43 393.77 333.2 411.16" style="fill: rgb(235, 179, 118); transform-origin: 327.545px 402.535px;" id="el6hwzjqb613" class="animable"></polygon><g id="el3yqhq8eb9f2"><polygon points="329.43 393.77 321.9 393.91 324.05 403.86 331.51 403.36 329.43 393.77" style="opacity: 0.2; isolation: isolate; transform-origin: 326.705px 398.815px;" class="animable"></polygon></g><path d="M309,368.57a237.22,237.22,0,0,0,11,32.46L333.71,400s-5.65-22.06-7.69-42.26c-1.27-12.47-1.16-22.8,2.49-23.59,2.3-.51,7.68-.49,14.57-.33V308.11c-19.34,4-38.57,11.46-40,17.47C301,334,304.57,351.93,309,368.57Z" style="fill: rgb(38, 50, 56); transform-origin: 322.776px 354.57px;" id="elcblbagg1fap" class="animable"></path><polygon points="335.17 400.62 318.78 401.71 316.37 394.62 334.43 393.78 335.17 400.62" style="fill: rgb(64, 123, 255); transform-origin: 325.77px 397.745px;" id="el7nefoh63geb" class="animable"></polygon><g id="el61e7lm7wry5"><polygon points="335.17 400.62 318.78 401.71 316.37 394.62 334.43 393.78 335.17 400.62" style="fill: rgb(255, 255, 255); opacity: 0.2; transform-origin: 325.77px 397.745px;" class="animable"></polygon></g><path d="M324.52,410.92h0c0-.13-.13-2.26-.91-2.94a1.1,1.1,0,0,0-.84-.2.72.72,0,0,0-.64.57,2.66,2.66,0,0,0,.74,1.72,3.13,3.13,0,0,0-2.09-.38.7.7,0,0,0-.38.52,1,1,0,0,0,.28,1,2,2,0,0,0,1.43.28,9.42,9.42,0,0,0,2-.39h.06s0,0,0-.05.18,0,.19-.08l.16,0Zm-2.08-2.5c0-.1.07-.23.32-.28h.08a.5.5,0,0,1,.39.14,3.83,3.83,0,0,1,.64,2.3l-.16-.08A3.58,3.58,0,0,1,322.44,408.42Zm-1.54,2.49a.67.67,0,0,1-.16-.62.33.33,0,0,1,.18-.26c.48-.22,1.77.33,2.68.83C322.27,411.21,321.28,411.23,320.9,410.91Z" style="fill: rgb(64, 123, 255); transform-origin: 322.441px 409.643px;" id="elnxwytv56owa" class="animable"></path><path d="M324.7,410l8.45-.52a.54.54,0,0,1,.59.47h0l.83,6.66a1.35,1.35,0,0,1-1.24,1.42c-2.95.13-4.36,0-8.08.25a70,70,0,0,1-9.92.32c-3.15-.31-2.77-3.41-1.41-3.56,3.23-.37,7.5-2.73,9.51-4.53A2.14,2.14,0,0,1,324.7,410Z" style="fill: rgb(38, 50, 56); transform-origin: 323.742px 414.065px;" id="eloe8ez3mo43" class="animable"></path><g id="elzuodm4jmkh"><path d="M309,368.57c5.14-3.25,11.15-7.08,17.06-10.86-1.27-12.47-1.16-22.8,2.49-23.59,2.3-.51,7.68-.49,14.57-.33V308.11c-19.34,4-38.57,11.46-40,17.47C301,334,304.57,351.93,309,368.57Z" style="opacity: 0.2; isolation: isolate; transform-origin: 322.806px 338.34px;" class="animable"></path></g><polygon points="289.09 411.16 281.55 411.3 277.79 393.9 285.32 393.77 289.09 411.16" style="fill: rgb(235, 179, 118); transform-origin: 283.44px 402.535px;" id="ele8n1zf3akut" class="animable"></polygon><g id="eliqm2iwpf8u"><polygon points="285.32 393.77 277.79 393.91 279.94 403.86 287.41 403.36 285.32 393.77" style="opacity: 0.2; isolation: isolate; transform-origin: 282.6px 398.815px;" class="animable"></polygon></g><path d="M316.49,305.59l.12-10.76,40.58-7.71s10.37,27.77,4.06,40.28c-5.78,11.48-67.36,4.64-76.84,6.71S289.6,400,289.6,400l-13.76,1s-21.27-57.39-16.9-75.44C260.85,317.7,293.31,307.27,316.49,305.59Z" style="fill: rgb(38, 50, 56); transform-origin: 310.817px 344.06px;" id="elpwkq8owtmsk" class="animable"></path><polygon points="291.07 400.62 274.67 401.71 272.26 394.62 290.32 393.78 291.07 400.62" style="fill: rgb(64, 123, 255); transform-origin: 281.665px 397.745px;" id="el0165rcm8gbmo" class="animable"></polygon><g id="elizrfbn3ooe9"><polygon points="291.07 400.62 274.67 401.71 272.26 394.62 290.32 393.78 291.07 400.62" style="fill: rgb(255, 255, 255); opacity: 0.2; transform-origin: 281.665px 397.745px;" class="animable"></polygon></g><path d="M280.41,410.92h0c0-.13-.12-2.26-.91-2.94a1.08,1.08,0,0,0-.84-.2.73.73,0,0,0-.64.57,2.68,2.68,0,0,0,.75,1.72,3.15,3.15,0,0,0-2.09-.38.66.66,0,0,0-.38.52,1,1,0,0,0,.27,1,2,2,0,0,0,1.44.28,9.45,9.45,0,0,0,2-.39H280s0,0,0-.05.18,0,.19-.08l.15,0Zm-2.07-2.5c0-.1.06-.23.31-.28h.09a.49.49,0,0,1,.38.14,3.76,3.76,0,0,1,.64,2.3l-.16-.08A3.5,3.5,0,0,1,278.34,408.42Zm-1.54,2.49a.68.68,0,0,1-.17-.62.34.34,0,0,1,.19-.26c.48-.22,1.77.33,2.68.83C278.17,411.21,277.18,411.23,276.8,410.91Z" style="fill: rgb(64, 123, 255); transform-origin: 278.335px 409.643px;" id="elay837hk1wuc" class="animable"></path><path d="M280.6,410l8.44-.52a.54.54,0,0,1,.59.47h0l.83,6.66a1.34,1.34,0,0,1-1.23,1.42c-3,.13-4.37,0-8.08.25a70.19,70.19,0,0,1-9.93.32c-3.15-.31-2.76-3.41-1.4-3.56,3.22-.37,7.49-2.73,9.51-4.53A2.12,2.12,0,0,1,280.6,410Z" style="fill: rgb(38, 50, 56); transform-origin: 279.635px 414.065px;" id="ely5un5hccikt" class="animable"></path><polygon points="358.7 297.79 339.55 300.19 338.93 297.49 358.11 294.83 358.7 297.79" id="el535382h3fh8" class="animable" style="transform-origin: 348.815px 297.51px;"></polygon><polygon points="337.34 297.51 337.57 300.19 319.88 302.5 319.88 299.86 337.34 297.51" id="elwr8ldideg1d" class="animable" style="transform-origin: 328.725px 300.005px;"></polygon><polygon points="318.78 300.01 318.78 302.5 316.21 302.83 316.21 300.42 318.78 300.01" id="elyr2h63r5d8f" class="animable" style="transform-origin: 317.495px 301.42px;"></polygon><polygon points="360 297.22 359.35 294.83 360 294.83 360.77 296.69 360 297.22" id="ele8j9he0sd7g" class="animable" style="transform-origin: 360.06px 296.025px;"></polygon><path d="M305.6,250.22s11.26-8.55,23.12-8.41,37.56,41.31,36.82,76l-51.71,1.08V288.69A135.58,135.58,0,0,0,305.6,250.22Z" style="fill: rgb(64, 123, 255); transform-origin: 335.578px 280.349px;" id="el3zspaxnspyl" class="animable"></path><g id="el3e2kwti3u0x"><path d="M305.6,250.22s11.26-8.55,23.12-8.41,37.56,41.31,36.82,76l-51.71,1.08V288.69A135.58,135.58,0,0,0,305.6,250.22Z" style="fill: rgb(255, 255, 255); opacity: 0.9; transform-origin: 335.578px 280.349px;" class="animable"></path></g><path d="M305.6,250.22a25.62,25.62,0,0,1,5.22,16.67S296.89,285.22,290,285.22s-12.44-16.66-12.44-16.66l6.05-3.67s4.55,7.35,8.43,6.53S305.6,250.22,305.6,250.22Z" style="fill: rgb(64, 123, 255); transform-origin: 294.203px 267.72px;" id="ela3r3rdz0s9" class="animable"></path><g id="ell0ghw7pn3c"><path d="M305.6,250.22a25.62,25.62,0,0,1,5.22,16.67S296.89,285.22,290,285.22s-12.44-16.66-12.44-16.66l6.05-3.67s4.55,7.35,8.43,6.53S305.6,250.22,305.6,250.22Z" style="fill: rgb(255, 255, 255); opacity: 0.8; transform-origin: 294.203px 267.72px;" class="animable"></path></g><g id="elujetg7iim0l"><rect x="290.68" y="251.05" width="0.43" height="1.55" style="fill: rgb(38, 50, 56); transform-origin: 290.895px 251.825px; transform: rotate(-19.07deg);" class="animable"></rect></g><path d="M294.88,252.15l2.7,7.8a1.19,1.19,0,0,1-.72,1.5l-5.11,1.76a1.18,1.18,0,0,1-1.5-.72l-2.7-7.81a1.17,1.17,0,0,1,.74-1.49l5.1-1.77A1.17,1.17,0,0,1,294.88,252.15Z" style="fill: rgb(64, 123, 255); transform-origin: 292.565px 257.316px;" id="elamhswqbt8tg" class="animable"></path><g id="eltkr5tz3fofr"><path d="M294.88,252.15l2.7,7.8a1.19,1.19,0,0,1-.72,1.5l-3.36,1.16a1.18,1.18,0,0,1-1.5-.73l-2.69-7.8a1.17,1.17,0,0,1,.72-1.5l3.36-1.16A1.17,1.17,0,0,1,294.88,252.15Z" style="fill: rgb(255, 255, 255); opacity: 0.2; transform-origin: 293.442px 257.015px;" class="animable"></path></g><g id="elcwe2yrgvlsc"><rect x="290.55" y="253.93" width="4.79" height="3.16" rx="0.26" style="fill: rgb(38, 50, 56); transform-origin: 292.945px 255.51px; transform: rotate(-19.07deg);" class="animable"></rect></g><g id="el1eev6uewlzm"><rect x="292.51" y="259.07" width="1.3" height="1.3" rx="0.26" style="fill: rgb(64, 123, 255); transform-origin: 293.16px 259.72px; transform: rotate(-19.07deg);" class="animable"></rect></g><g id="elcosr4efk7ug"><rect x="294.94" y="258.23" width="1.3" height="1.3" rx="0.26" style="fill: rgb(64, 123, 255); transform-origin: 295.59px 258.88px; transform: rotate(-19.07deg);" class="animable"></rect></g></g><rect x="294.31" y="333.33" width="109.97" height="85.57" style="fill: rgb(64, 123, 255); transform-origin: 349.295px 376.115px;" id="el08qgmrzkdiqo" class="animable"></rect><g id="eltabefm8oa6r"><rect x="294.31" y="333.33" width="59.33" height="85.57" style="fill: rgb(255, 255, 255); opacity: 0.2; transform-origin: 323.975px 376.115px;" class="animable"></rect></g><path d="M415.25,240.84H363.64a8.83,8.83,0,0,0-8.63,7l-20.19,95h69.65l19.41-91.32A8.83,8.83,0,0,0,415.25,240.84Z" style="fill: rgb(64, 123, 255); transform-origin: 379.448px 291.84px;" id="elgh50qjvebrp" class="animable"></path><g id="el8uj2bpgrufm"><path d="M352.86,342.82h-18l20.19-95a8.83,8.83,0,0,1,8.63-7h0a8.83,8.83,0,0,1,8.63,10.66Z" style="fill: rgb(255, 255, 255); opacity: 0.2; transform-origin: 353.681px 291.82px;" class="animable"></path></g><path d="M329.73,305.1H285.35a7.84,7.84,0,0,0-7.84,7.84v106h15.68v-.2H321.9v.2h15.67v-106A7.84,7.84,0,0,0,329.73,305.1Z" style="fill: rgb(64, 123, 255); transform-origin: 307.54px 362.02px;" id="eli2sj8o76m" class="animable"></path><g id="elns9gfwe82uo"><path d="M329.73,305.1H285.35a7.84,7.84,0,0,0-7.84,7.84v106h15.68v-.2H321.9v.2h15.67v-106A7.84,7.84,0,0,0,329.73,305.1Z" style="fill: rgb(255, 255, 255); opacity: 0.2; transform-origin: 307.54px 362.02px;" class="animable"></path></g><path d="M329.73,305.1h0a7.83,7.83,0,0,0-7.83,7.84v106h15.67v-106A7.84,7.84,0,0,0,329.73,305.1Z" style="fill: rgb(64, 123, 255); transform-origin: 329.735px 362.02px;" id="elf4pzvy98yh" class="animable"></path></g><g id="freepik--Bubble--inject-31" class="animable" style="transform-origin: 238.18px 149.85px;"><line x1="238.18" y1="143.8" x2="238.82" y2="145.15" style="fill: none; stroke: rgb(64, 123, 255); stroke-miterlimit: 10; transform-origin: 238.5px 144.475px;" id="elyikly3ek5qk" class="animable"></line><line x1="240.13" y1="147.88" x2="283.94" y2="239.31" style="fill: none; stroke: rgb(64, 123, 255); stroke-miterlimit: 10; stroke-dasharray: 3.02627, 3.02627; transform-origin: 262.035px 193.595px;" id="eljkhgze8j6qs" class="animable"></line><line x1="284.59" y1="240.67" x2="285.24" y2="242.03" style="fill: none; stroke: rgb(64, 123, 255); stroke-miterlimit: 10; transform-origin: 284.915px 241.35px;" id="el59i7h6h4sdo" class="animable"></line><path d="M287.09,242a1.85,1.85,0,1,1-1.85-1.85A1.85,1.85,0,0,1,287.09,242Z" style="fill: rgb(64, 123, 255); transform-origin: 285.24px 242px;" id="el8j4wgpwpuqb" class="animable"></path><g id="elfeqs6bxqiyt"><circle cx="238.18" cy="143.8" r="62.19" style="fill: rgb(64, 123, 255); transform-origin: 238.18px 143.8px; transform: rotate(-45deg);" class="animable"></circle></g><g id="elj61wftsvqdm"><circle cx="238.18" cy="143.8" r="58.44" style="fill: rgb(255, 255, 255); opacity: 0.7; transform-origin: 238.18px 143.8px; transform: rotate(-84.35deg);" class="animable"></circle></g><path d="M216.46,117.34s31.23,47.39,0,47.39S216.46,117.34,216.46,117.34Z" style="fill: rgb(64, 123, 255); transform-origin: 216.46px 141.035px;" id="ele4fgoqnje3j" class="animable"></path><g id="elwpkiagrv5u"><path d="M208.87,140.27a25.22,25.22,0,0,1,1.74-3.94" style="fill: none; stroke: rgb(255, 255, 255); stroke-linecap: round; stroke-linejoin: round; stroke-width: 2px; opacity: 0.7; transform-origin: 209.74px 138.3px;" class="animable"></path></g><g id="elsbpnspm1v69"><path d="M216.46,161.51c-3.65-.37-8-1.43-9.55-5.17-1.44-3.55-.28-8,.64-11.56" style="fill: none; stroke: rgb(255, 255, 255); stroke-linecap: round; stroke-linejoin: round; stroke-width: 2px; opacity: 0.7; transform-origin: 211.346px 153.145px;" class="animable"></path></g><path d="M238.17,85.36V142.6l-.07,0-15.92,3.83,15.92,3.83.07,0v52a58.44,58.44,0,1,0,0-116.88Z" style="fill: rgb(38, 50, 56); transform-origin: 259.395px 143.81px;" id="el1zzso8wam78" class="animable"></path><polygon points="277.92 127.8 270.09 127.8 266.17 134.59 270.09 141.38 277.92 141.38 281.84 134.59 277.92 127.8" style="fill: rgb(64, 123, 255); transform-origin: 274.005px 134.59px;" id="ell86a2uqm7w" class="animable"></polygon><g id="elicf0dcxn2u"><polygon points="277.92 127.8 270.09 127.8 266.17 134.59 270.09 141.38 277.92 141.38 281.84 134.59 277.92 127.8" style="fill: rgb(255, 255, 255); opacity: 0.7; transform-origin: 274.005px 134.59px;" class="animable"></polygon></g><g id="elegf7elhowbe"><polygon points="266.17 134.59 274 134.59 277.92 127.8 270.09 127.8 266.17 134.59" style="fill: rgb(255, 255, 255); opacity: 0.4; transform-origin: 272.045px 131.195px;" class="animable"></polygon></g><polygon points="273.8 162.05 268.86 160.47 265.02 163.97 266.13 169.04 271.07 170.61 274.91 167.12 273.8 162.05" style="fill: rgb(64, 123, 255); transform-origin: 269.965px 165.54px;" id="elpd0in4cy4y" class="animable"></polygon><g id="eljpdcs4w8aha"><polygon points="273.8 162.05 268.86 160.47 265.02 163.97 266.13 169.04 271.07 170.61 274.91 167.12 273.8 162.05" style="fill: rgb(255, 255, 255); opacity: 0.7; transform-origin: 269.965px 165.54px;" class="animable"></polygon></g><g id="el3796b2plemh"><polygon points="265.02 163.97 269.96 165.54 273.8 162.05 268.86 160.47 265.02 163.97" style="fill: rgb(255, 255, 255); opacity: 0.4; transform-origin: 269.41px 163.005px;" class="animable"></polygon></g><polygon points="274.65 111.79 272.54 111.12 270.91 112.61 271.38 114.77 273.49 115.44 275.12 113.95 274.65 111.79" style="fill: rgb(64, 123, 255); transform-origin: 273.015px 113.28px;" id="elkhnv2kwc3e" class="animable"></polygon><g id="elbmidbcs9zyv"><polygon points="274.65 111.79 272.54 111.12 270.91 112.61 271.38 114.77 273.49 115.44 275.12 113.95 274.65 111.79" style="fill: rgb(255, 255, 255); opacity: 0.7; transform-origin: 273.015px 113.28px;" class="animable"></polygon></g><g id="el7n5d6niodvn"><polygon points="270.91 112.61 273.01 113.28 274.65 111.79 272.54 111.12 270.91 112.61" style="fill: rgb(255, 255, 255); opacity: 0.4; transform-origin: 272.78px 112.2px;" class="animable"></polygon></g><polygon points="255.31 160.39 253.16 156.85 249.03 156.93 247.03 160.56 249.17 164.1 253.31 164.01 255.31 160.39" style="fill: rgb(64, 123, 255); transform-origin: 251.17px 160.475px;" id="ela43qg4v4i26" class="animable"></polygon><g id="elyswbi20h80g"><polygon points="255.31 160.39 253.16 156.85 249.03 156.93 247.03 160.56 249.17 164.1 253.31 164.01 255.31 160.39" style="fill: rgb(255, 255, 255); opacity: 0.7; transform-origin: 251.17px 160.475px;" class="animable"></polygon></g><g id="el0978sdhr008i"><polygon points="249.03 156.93 251.17 160.47 255.31 160.39 253.16 156.85 249.03 156.93" style="fill: rgb(255, 255, 255); opacity: 0.4; transform-origin: 252.17px 158.66px;" class="animable"></polygon></g><polygon points="288.38 147.36 286.24 143.82 282.1 143.9 280.11 147.53 282.25 151.07 286.38 150.98 288.38 147.36" style="fill: rgb(64, 123, 255); transform-origin: 284.245px 147.445px;" id="elv7vy1sncoxr" class="animable"></polygon><g id="elnccc1qe42u"><polygon points="288.38 147.36 286.24 143.82 282.1 143.9 280.11 147.53 282.25 151.07 286.38 150.98 288.38 147.36" style="fill: rgb(255, 255, 255); opacity: 0.7; transform-origin: 284.245px 147.445px;" class="animable"></polygon></g><g id="elu5qq726bj7a"><polygon points="282.1 143.9 284.24 147.44 288.38 147.36 286.24 143.82 282.1 143.9" style="fill: rgb(255, 255, 255); opacity: 0.4; transform-origin: 285.24px 145.63px;" class="animable"></polygon></g><polygon points="253.59 101.87 249.52 102.58 248.09 106.46 250.74 109.64 254.81 108.93 256.24 105.05 253.59 101.87" style="fill: rgb(64, 123, 255); transform-origin: 252.165px 105.755px;" id="elynpy4t4dvne" class="animable"></polygon><g id="elw7p5x2xzaw"><polygon points="253.59 101.87 249.52 102.58 248.09 106.46 250.74 109.64 254.81 108.93 256.24 105.05 253.59 101.87" style="fill: rgb(255, 255, 255); opacity: 0.7; transform-origin: 252.165px 105.755px;" class="animable"></polygon></g><g id="el7l9zhjru0pa"><polygon points="248.09 106.46 252.17 105.75 253.59 101.87 249.52 102.58 248.09 106.46" style="fill: rgb(255, 255, 255); opacity: 0.4; transform-origin: 250.84px 104.165px;" class="animable"></polygon></g><polygon points="251.31 186.52 253.59 187.78 255.81 186.43 255.76 183.84 253.48 182.58 251.26 183.93 251.31 186.52" style="fill: rgb(64, 123, 255); transform-origin: 253.535px 185.18px;" id="ellg8f93rhtck" class="animable"></polygon><g id="eluonflc97au"><polygon points="251.31 186.52 253.59 187.78 255.81 186.43 255.76 183.84 253.48 182.58 251.26 183.93 251.31 186.52" style="fill: rgb(255, 255, 255); opacity: 0.7; transform-origin: 253.535px 185.18px;" class="animable"></polygon></g><g id="elivy821yfjf"><polygon points="255.81 186.43 253.53 185.18 251.31 186.52 253.59 187.78 255.81 186.43" style="opacity: 0.2; isolation: isolate; transform-origin: 253.56px 186.48px;" class="animable"></polygon></g><polygon points="253.53 149.28 259.96 151.41 265.02 146.91 263.65 140.28 257.22 138.15 252.17 142.65 253.53 149.28" style="fill: rgb(64, 123, 255); transform-origin: 258.595px 144.78px;" id="el0hk417rj5isn" class="animable"></polygon><g id="elft19tbyvfea"><polygon points="253.53 149.28 259.96 151.41 265.02 146.91 263.65 140.28 257.22 138.15 252.17 142.65 253.53 149.28" style="fill: rgb(255, 255, 255); opacity: 0.7; transform-origin: 258.595px 144.78px;" class="animable"></polygon></g><g id="eluquuuuseei"><polygon points="265.02 146.91 258.59 144.78 253.53 149.28 259.96 151.41 265.02 146.91" style="opacity: 0.2; isolation: isolate; transform-origin: 259.275px 148.095px;" class="animable"></polygon></g><polygon points="245.06 124.42 247.34 129.09 252.53 129.44 255.43 125.13 253.14 120.46 247.96 120.11 245.06 124.42" style="fill: rgb(64, 123, 255); transform-origin: 250.245px 124.775px;" id="elq6y8r1vpxn" class="animable"></polygon><g id="els93z2j9mmrh"><polygon points="245.06 124.42 247.34 129.09 252.53 129.44 255.43 125.13 253.14 120.46 247.96 120.11 245.06 124.42" style="fill: rgb(255, 255, 255); opacity: 0.7; transform-origin: 250.245px 124.775px;" class="animable"></polygon></g><g id="ell8m5u8bysak"><polygon points="252.53 129.44 250.24 124.77 245.06 124.42 247.34 129.09 252.53 129.44" style="opacity: 0.2; isolation: isolate; transform-origin: 248.795px 126.93px;" class="animable"></polygon></g></g><defs>     <filter id="active" height="200%">         <feMorphology in="SourceAlpha" result="DILATED" operator="dilate" radius="2"></feMorphology>                <feFlood flood-color="#32DFEC" flood-opacity="1" result="PINK"></feFlood>        <feComposite in="PINK" in2="DILATED" operator="in" result="OUTLINE"></feComposite>        <feMerge>            <feMergeNode in="OUTLINE"></feMergeNode>            <feMergeNode in="SourceGraphic"></feMergeNode>        </feMerge>    </filter>    <filter id="hover" height="200%">        <feMorphology in="SourceAlpha" result="DILATED" operator="dilate" radius="2"></feMorphology>                <feFlood flood-color="#ff0000" flood-opacity="0.5" result="PINK"></feFlood>        <feComposite in="PINK" in2="DILATED" operator="in" result="OUTLINE"></feComposite>        <feMerge>            <feMergeNode in="OUTLINE"></feMergeNode>            <feMergeNode in="SourceGraphic"></feMergeNode>        </feMerge>            <feColorMatrix type="matrix" values="0   0   0   0   0                0   1   0   0   0                0   0   0   0   0                0   0   0   1   0 "></feColorMatrix>    </filter></defs></svg>